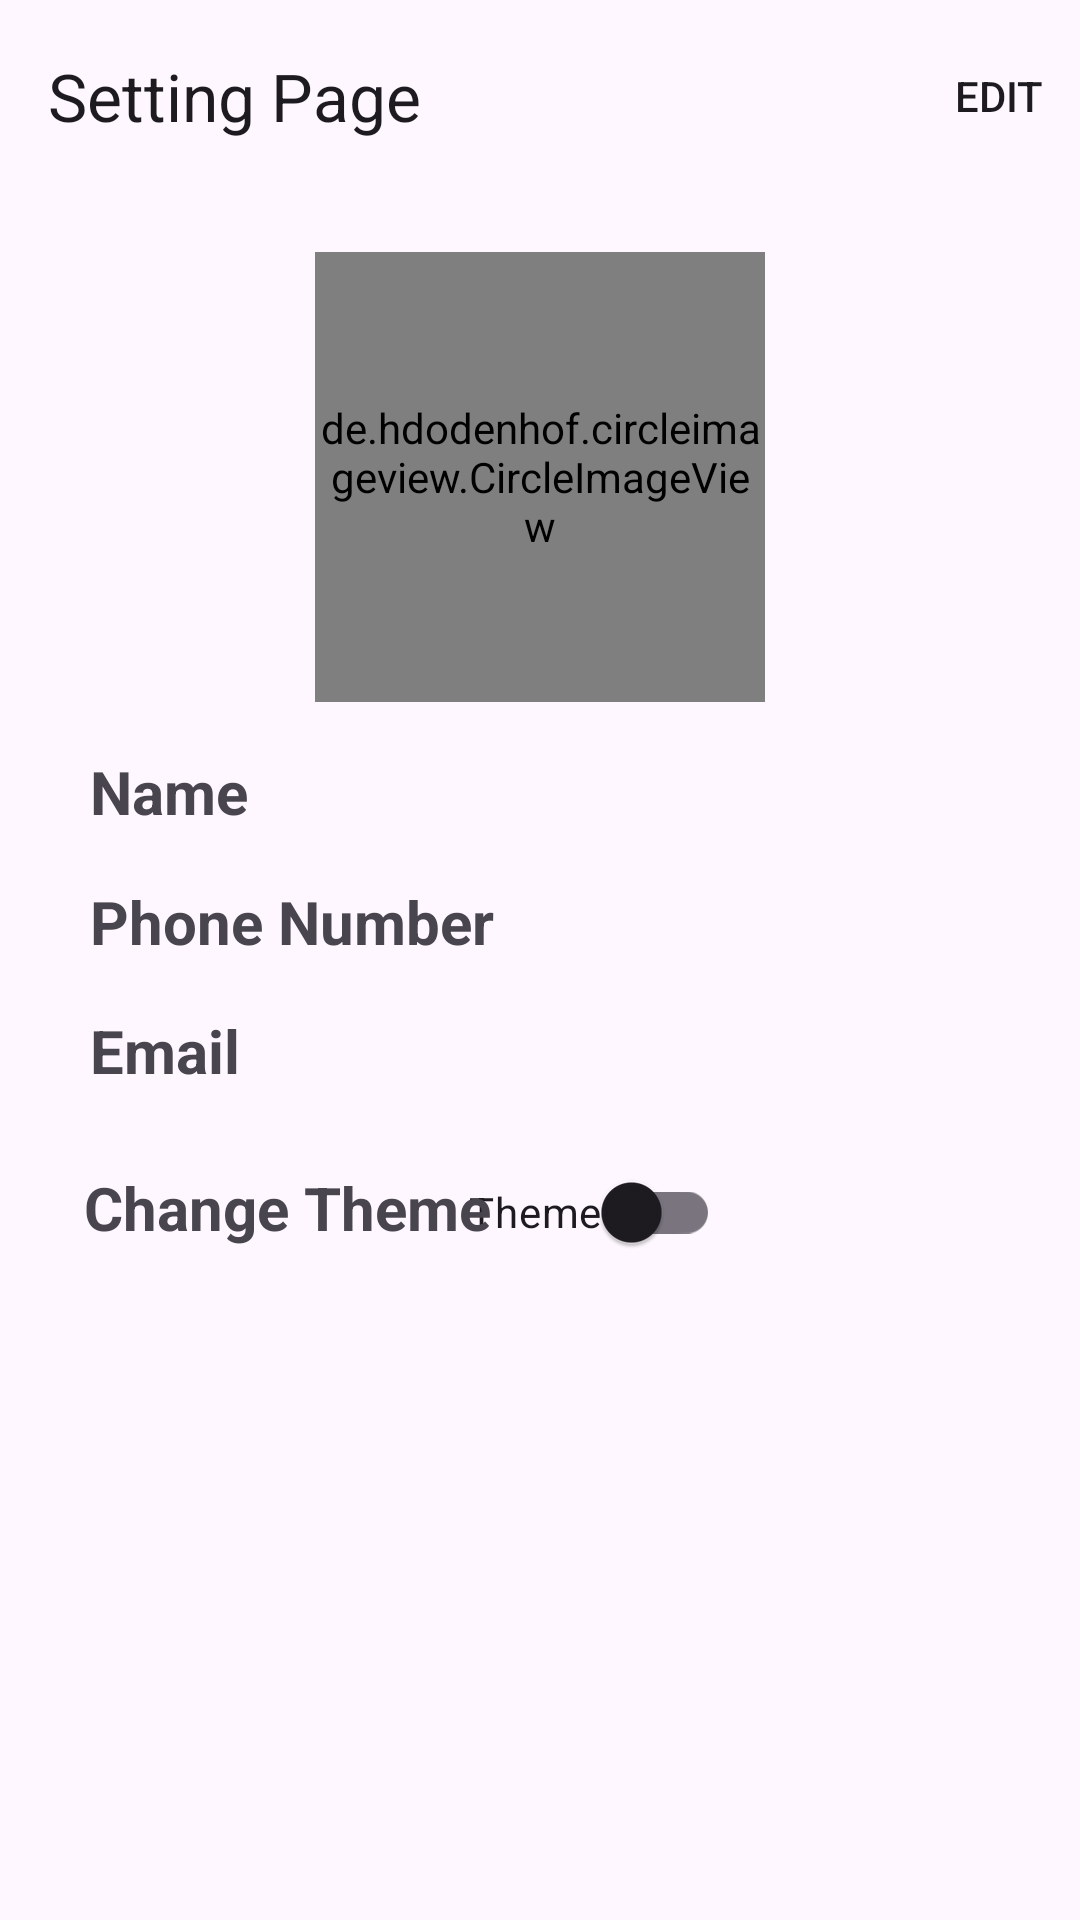

Produce the Android XML layout that renders to this screen, including the resource entries it uses.
<!-- AndroidManifest.xml: application theme Theme.MessageChat -->
<!-- res/layout/activity_settings.xml -->
<?xml version="1.0" encoding="utf-8"?>
<layout xmlns:android="http://schemas.android.com/apk/res/android"
    xmlns:app="http://schemas.android.com/apk/res-auto"
    xmlns:tools="http://schemas.android.com/tools">

    <androidx.constraintlayout.widget.ConstraintLayout
        android:id="@+id/main"
        android:layout_width="match_parent"
        android:layout_height="match_parent"
        tools:context=".activity.SettingsActivity">

        <de.hdodenhof.circleimageview.CircleImageView
            android:id="@+id/userProfileImage"
            android:layout_width="150dp"
            android:layout_height="150dp"
            android:layout_marginTop="20dp"
            android:src="@drawable/person_profile"
            app:layout_constraintEnd_toEndOf="parent"
            app:layout_constraintStart_toStartOf="parent"
            app:layout_constraintTop_toBottomOf="@+id/themeToolBar" />

        <LinearLayout
            android:id="@+id/linearLayout4"
            android:layout_width="match_parent"
            android:layout_height="wrap_content"
            android:orientation="horizontal"
            app:layout_constraintBottom_toTopOf="@+id/switchTheme"
            app:layout_constraintEnd_toEndOf="parent"
            app:layout_constraintStart_toStartOf="parent"
            app:layout_constraintTop_toBottomOf="@+id/linearLayout6">

            <TextView
                android:id="@+id/textView3"
                android:layout_width="wrap_content"
                android:layout_height="wrap_content"
                android:layout_marginStart="30dp"
                android:layout_weight="1"
                android:text="Email"
                android:textSize="20sp"
                android:textStyle="bold" />

            <TextView
                android:id="@+id/textViewEmail"
                android:layout_width="wrap_content"
                android:layout_height="wrap_content"
                android:layout_weight="1"
                android:textAlignment="center"
                android:textSize="20sp" />
        </LinearLayout>

        <LinearLayout
            android:id="@+id/linearLayout5"
            android:layout_width="match_parent"
            android:layout_height="wrap_content"
            android:orientation="horizontal"
            app:layout_constraintBottom_toTopOf="@+id/linearLayout6"
            app:layout_constraintEnd_toEndOf="parent"
            app:layout_constraintStart_toStartOf="parent"
            app:layout_constraintTop_toBottomOf="@+id/userProfileImage">

            <TextView
                android:id="@+id/textView5"
                android:layout_width="wrap_content"
                android:layout_height="wrap_content"
                android:layout_marginStart="30dp"
                android:layout_weight="1"
                android:text="Name"
                android:textSize="20sp"
                android:textStyle="bold" />

            <TextView
                android:id="@+id/textViewName"
                android:layout_width="wrap_content"
                android:layout_height="wrap_content"
                android:layout_weight="1"
                android:textAlignment="center"
                android:textSize="20sp" />
        </LinearLayout>

        <LinearLayout
            android:id="@+id/linearLayout6"
            android:layout_width="match_parent"
            android:layout_height="wrap_content"
            android:orientation="horizontal"
            app:layout_constraintBottom_toTopOf="@+id/linearLayout4"
            app:layout_constraintEnd_toEndOf="parent"
            app:layout_constraintStart_toStartOf="parent"
            app:layout_constraintTop_toBottomOf="@+id/linearLayout5">

            <TextView
                android:id="@+id/textView7"
                android:layout_width="wrap_content"
                android:layout_height="wrap_content"
                android:layout_marginStart="30dp"
                android:layout_weight="1"
                android:text="Phone Number"
                android:textSize="20sp"
                android:textStyle="bold" />

            <TextView
                android:id="@+id/textViewPhoneNumber"
                android:layout_width="wrap_content"
                android:layout_height="wrap_content"
                android:layout_weight="1"
                android:textAlignment="center"
                android:textSize="20sp" />
        </LinearLayout>

        <com.google.android.material.appbar.MaterialToolbar
            android:id="@+id/themeToolBar"
            android:layout_width="match_parent"
            android:layout_height="wrap_content"
            app:layout_constraintEnd_toEndOf="parent"
            app:layout_constraintStart_toStartOf="parent"
            app:layout_constraintTop_toTopOf="parent"
            app:navigationIcon="@drawable/back_button"
            app:title="Setting Page"
            app:menu="@menu/edit_contactinfo"/>

        <androidx.appcompat.widget.SwitchCompat
            android:id="@+id/switchTheme"
            android:layout_width="wrap_content"
            android:layout_height="wrap_content"
            android:layout_marginEnd="120dp"
            android:layout_marginBottom="212dp"
            android:text="Theme"
            android:textOff="dark theme"
            android:textOn="light theme"
            app:layout_constraintBottom_toBottomOf="parent"
            app:layout_constraintEnd_toEndOf="parent" />

        <TextView
            android:id="@+id/textView"
            android:layout_width="wrap_content"
            android:layout_height="wrap_content"
            android:layout_marginStart="28dp"
            android:layout_marginBottom="224dp"
            android:text="Change Theme"
            android:textSize="20sp"
            android:textStyle="bold"
            app:layout_constraintBottom_toBottomOf="parent"
            app:layout_constraintStart_toStartOf="parent" />

    </androidx.constraintlayout.widget.ConstraintLayout>
</layout>
<!-- resources referenced by this layout -->
<resources>
  <style name="Theme.MessageChat" parent="Base.Theme.MessageChat" />
  <style name="Base.Theme.MessageChat" parent="Theme.Material3.DayNight.NoActionBar">
          
          
      </style>
</resources>
